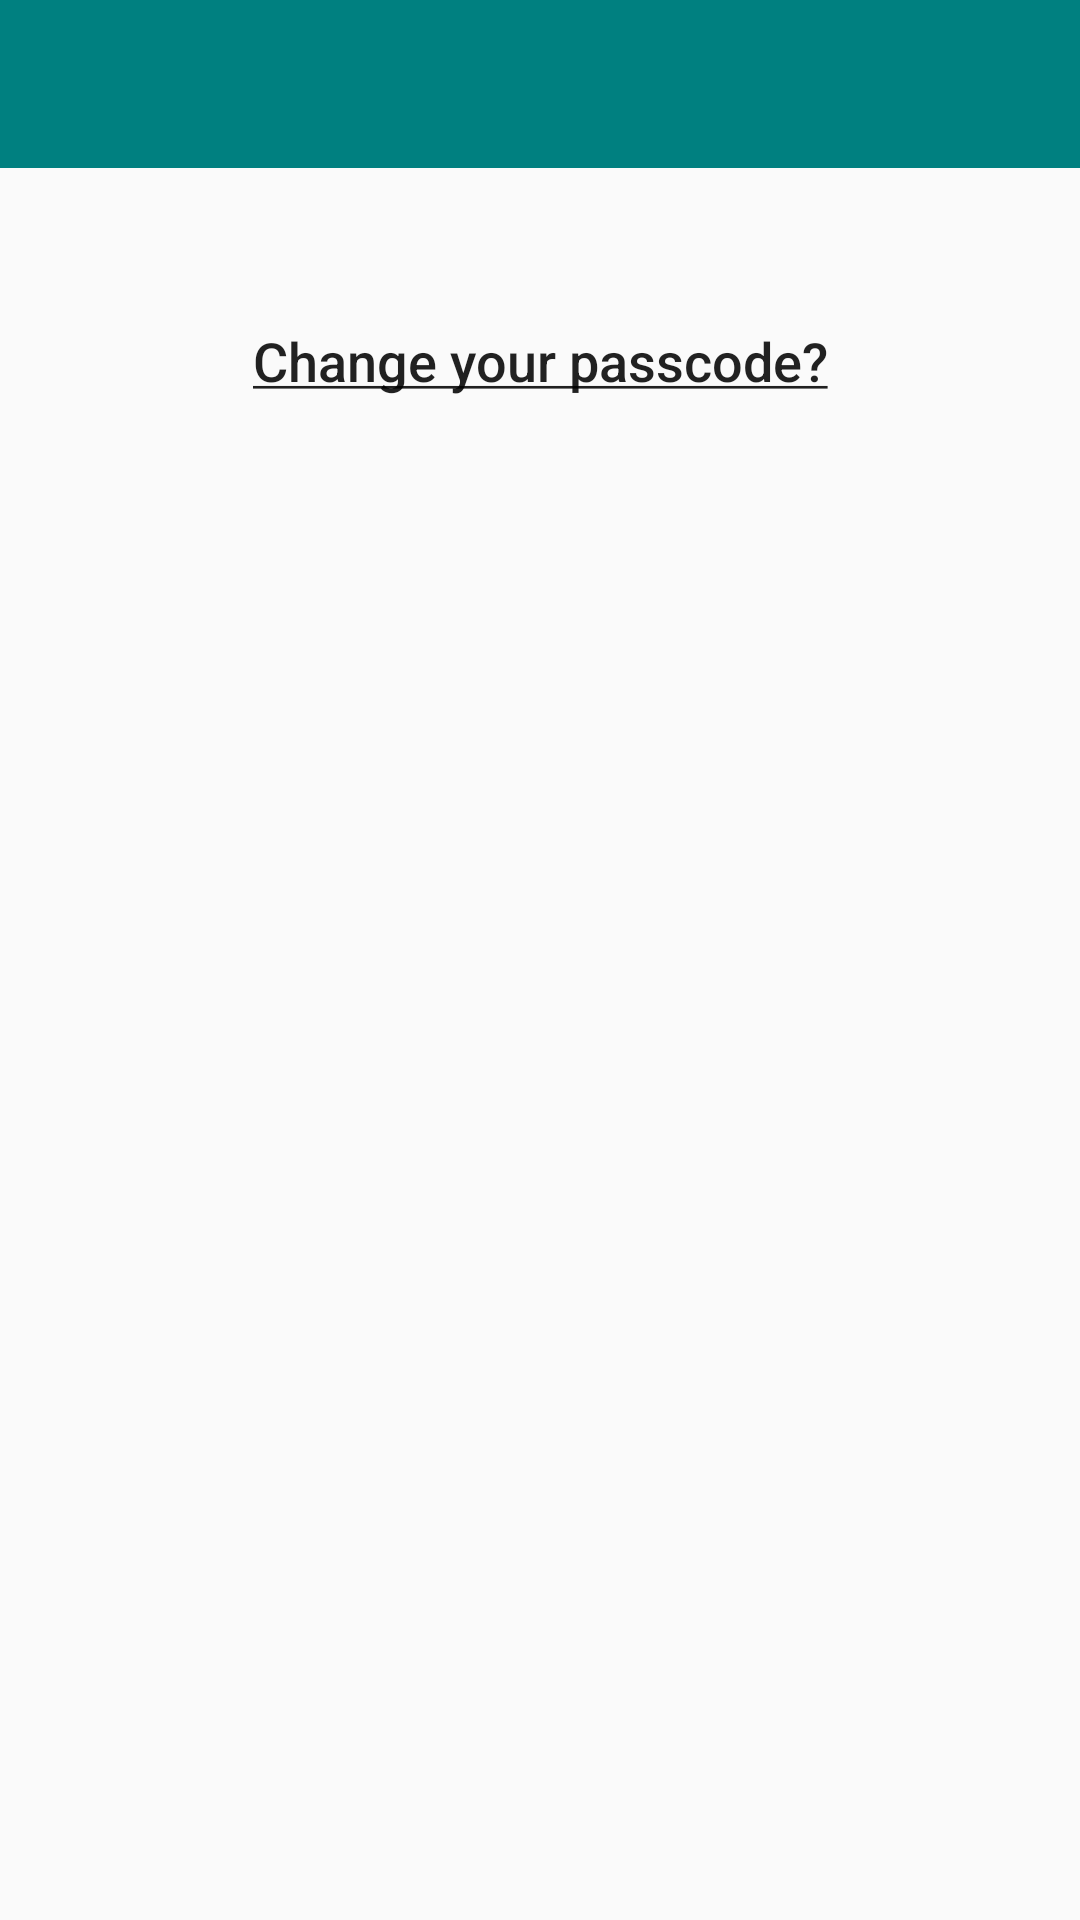

The Android layout XML behind this screen, and the referenced resources:
<!-- AndroidManifest.xml: activity theme Theme.AppCompat.Light.NoActionBar -->
<!-- res/layout/activity_settings.xml -->
<?xml version="1.0" encoding="utf-8"?>
<android.support.constraint.ConstraintLayout xmlns:android="http://schemas.android.com/apk/res/android"
    xmlns:app="http://schemas.android.com/apk/res-auto"
    xmlns:tools="http://schemas.android.com/tools"
    android:layout_width="match_parent"
    android:layout_height="match_parent"
    tools:context="com.cs361.se15.wellliv.SettingsActivity">

    <include
        android:id="@+id/myToolbar"
        android:layout_width="match_parent"
        android:layout_height="wrap_content"
        layout="@layout/my_toolbar"/>

    <TextView
        android:id="@+id/change_passcode"
        android:layout_width="wrap_content"
        android:layout_height="wrap_content"
        android:layout_marginEnd="118dp"
        android:layout_marginStart="118dp"
        android:layout_marginTop="52dp"
        android:clickable="true"
        android:text="@string/change_code"
        android:textAppearance="@style/TextAppearance.AppCompat.Body2"
        android:textSize="18sp"
        app:layout_constraintEnd_toEndOf="parent"
        app:layout_constraintStart_toStartOf="parent"
        app:layout_constraintTop_toBottomOf="@+id/myToolbar"
        android:focusable="true" />

    <EditText
        android:id="@+id/old_passcode"
        android:layout_width="wrap_content"
        android:layout_height="wrap_content"
        android:layout_marginEnd="84dp"
        android:layout_marginStart="85dp"
        android:layout_marginTop="48dp"
        android:ems="10"
        android:inputType="numberPassword"
        android:visibility="invisible"
        app:layout_constraintEnd_toEndOf="parent"
        app:layout_constraintStart_toStartOf="parent"
        app:layout_constraintTop_toBottomOf="@+id/change_passcode"
        android:layout_marginRight="84dp"
        android:layout_marginLeft="85dp" />

    <EditText
        android:id="@+id/new_passcode"
        android:layout_width="wrap_content"
        android:layout_height="wrap_content"
        android:layout_marginEnd="85dp"
        android:layout_marginStart="84dp"
        android:layout_marginTop="49dp"
        android:ems="10"
        android:inputType="numberPassword"
        android:visibility="invisible"
        app:layout_constraintEnd_toEndOf="parent"
        app:layout_constraintStart_toStartOf="parent"
        app:layout_constraintTop_toBottomOf="@+id/old_passcode"
        android:layout_marginRight="85dp"
        android:layout_marginLeft="84dp" />

</android.support.constraint.ConstraintLayout>
<!-- res/layout/my_toolbar.xml (included above) -->
<?xml version="1.0" encoding="utf-8"?>
    <android.support.v7.widget.Toolbar
        xmlns:android="http://schemas.android.com/apk/res/android"
        xmlns:app="http://schemas.android.com/apk/res-auto"
        android:id="@+id/my_toolbar"
        android:layout_width="match_parent"
        android:layout_height="?attr/actionBarSize"
        android:background="@color/colorPrimary"
        android:titleTextColor="@color/white"
        android:tint="@color/white"
        app:theme="@style/Theme.AppCompat.Light.NoActionBar"
        app:layout_constraintStart_toStartOf="parent">
    </android.support.v7.widget.Toolbar>
<!-- resources referenced by this layout -->
<resources>
  <color name="colorPrimary">#008080</color>
  <color name="white">#ffffff</color>
  <string name="change_code"><u>Change your passcode?</u></string>
  <style name="Theme.AppCompat.Light.NoActionBar">
          <item name="windowActionBar">false</item>
          <item name="windowNoTitle">true</item>
          <item name="android:statusBarColor">@color/colorPrimaryDark</item>
      </style>
  <color name="colorPrimaryDark">#165e59</color>
</resources>
